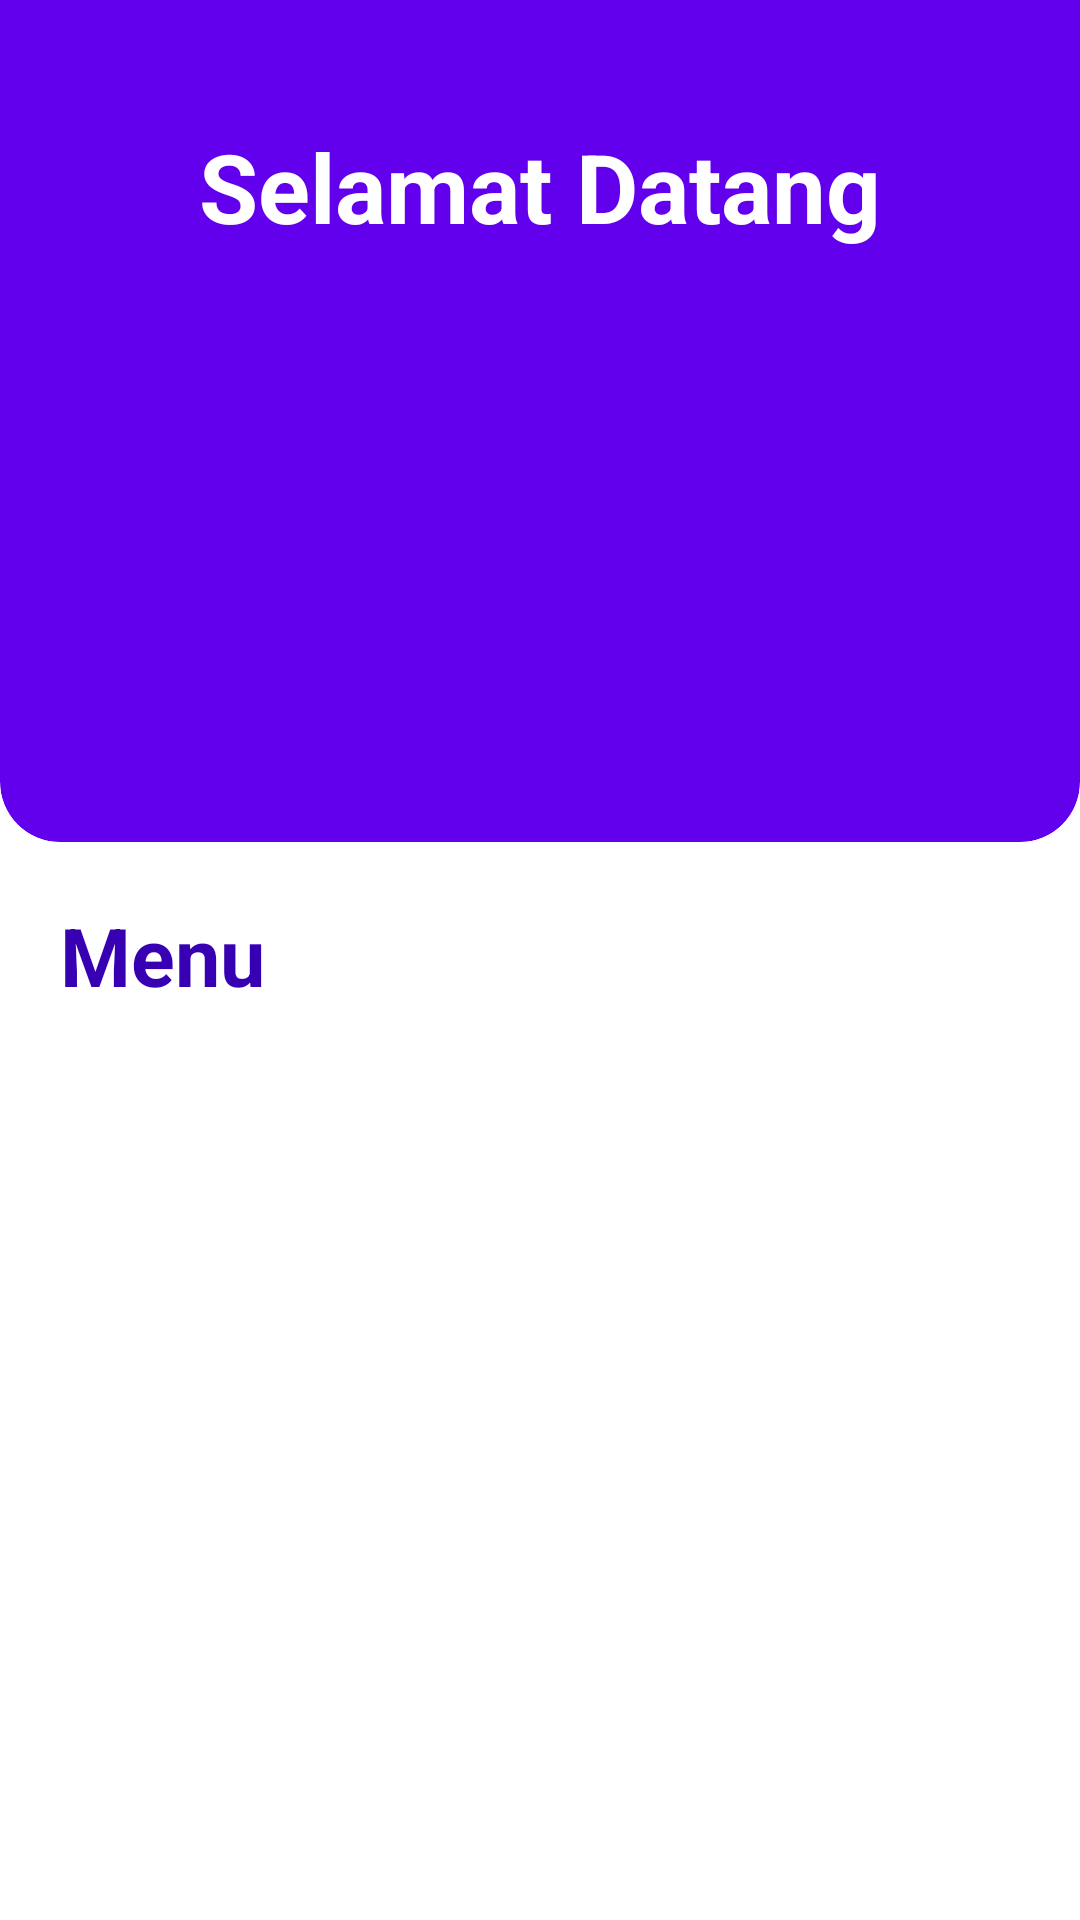

This screen was rendered from an Android layout file. Write that file and the resources it references.
<!-- AndroidManifest.xml: application theme Theme.LaundryApp -->
<!-- res/layout/activity_main.xml -->
<?xml version="1.0" encoding="utf-8"?>
<androidx.constraintlayout.widget.ConstraintLayout xmlns:android="http://schemas.android.com/apk/res/android"
    xmlns:app="http://schemas.android.com/apk/res-auto"
    xmlns:tools="http://schemas.android.com/tools"
    android:layout_width="match_parent"
    android:layout_height="match_parent"
    tools:context=".MainActivity">

    <androidx.cardview.widget.CardView
        android:id="@+id/cardView"
        android:layout_width="match_parent"
        android:layout_height="300dp"
        android:layout_marginTop="-20dp"
        android:backgroundTint="@color/design_default_color_primary"
        app:cardCornerRadius="20dp"
        app:layout_constraintEnd_toEndOf="parent"
        app:layout_constraintStart_toStartOf="parent"
        app:layout_constraintTop_toTopOf="parent" >

        <RelativeLayout
            android:layout_width="match_parent"
            android:layout_height="match_parent">

            <TextView
                android:id="@+id/text"
                android:layout_width="match_parent"
                android:layout_height="wrap_content"
                android:layout_marginTop="60dp"
                android:textAlignment="center"
                android:text="Selamat Datang"
                android:textColor="@color/white"
                android:textSize="32dp"
                android:textStyle="bold"
                />

            <ImageView
                android:layout_width="match_parent"
                android:layout_height="150dp"
                android:layout_below="@+id/text"
                android:layout_alignParentStart="true"
                android:layout_alignParentEnd="true"
                android:layout_gravity="center"
                android:layout_marginTop="30dp"
                android:src="@drawable/ic_laundry" />
        </RelativeLayout>

    </androidx.cardview.widget.CardView>

    <TextView
        android:id="@+id/textView"
        android:layout_width="match_parent"
        android:layout_height="wrap_content"
        android:text="Menu"
        android:textColor="@color/design_default_color_primary_dark"
        android:textSize="27dp"
        android:textStyle="bold"
        android:layout_marginStart="20dp"
        android:layout_marginTop="20dp"
        app:layout_constraintTop_toBottomOf="@+id/cardView"
        tools:layout_editor_absoluteX="43dp" />

    <androidx.recyclerview.widget.RecyclerView
        android:id="@+id/rvmenu"
        android:layout_width="match_parent"
        android:layout_height="376dp"
        android:layout_marginStart="10dp"
        android:layout_marginEnd="10dp"
        android:layout_marginTop="20dp"
        app:layout_constraintEnd_toEndOf="parent"
        app:layout_constraintHorizontal_bias="1.0"
        app:layout_constraintStart_toStartOf="parent"
        app:layout_constraintTop_toBottomOf="@+id/textView" />
</androidx.constraintlayout.widget.ConstraintLayout>
<!-- resources referenced by this layout -->
<resources>
  <style name="Theme.LaundryApp" parent="Theme.AppCompat.Light.NoActionBar">
          
          <item name="colorPrimary">@color/white</item>
          <item name="colorPrimaryVariant">@color/white</item>
          <item name="colorOnPrimary">@color/white</item>
          
          <item name="colorSecondary">@color/teal_200</item>
          <item name="colorSecondaryVariant">@color/teal_700</item>
          <item name="colorOnSecondary">@color/black</item>
          
          <item name="android:statusBarColor" tools:targetApi="l">@color/white</item>
          
      </style>
  <!-- not gathered from this repository: default colours our renderer supplied (Android Studio template values) -->
  <color name="teal_200">#FF03DAC5</color>
  <color name="teal_700">#FF018786</color>
  <color name="black">#FF000000</color>
  <color name="white">#FFFFFFFF</color>
</resources>
